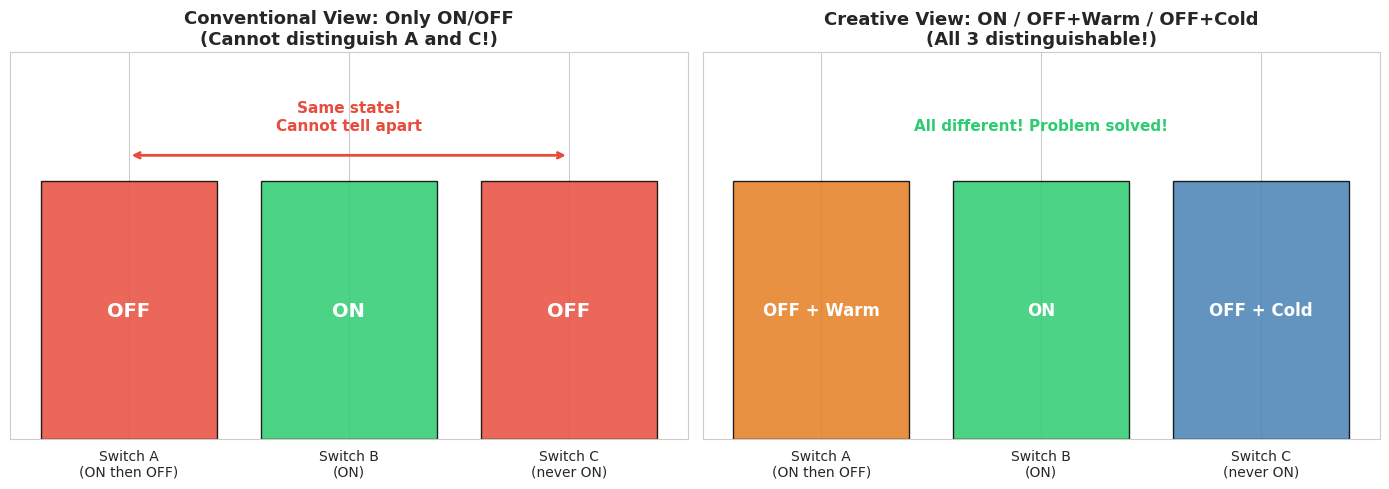
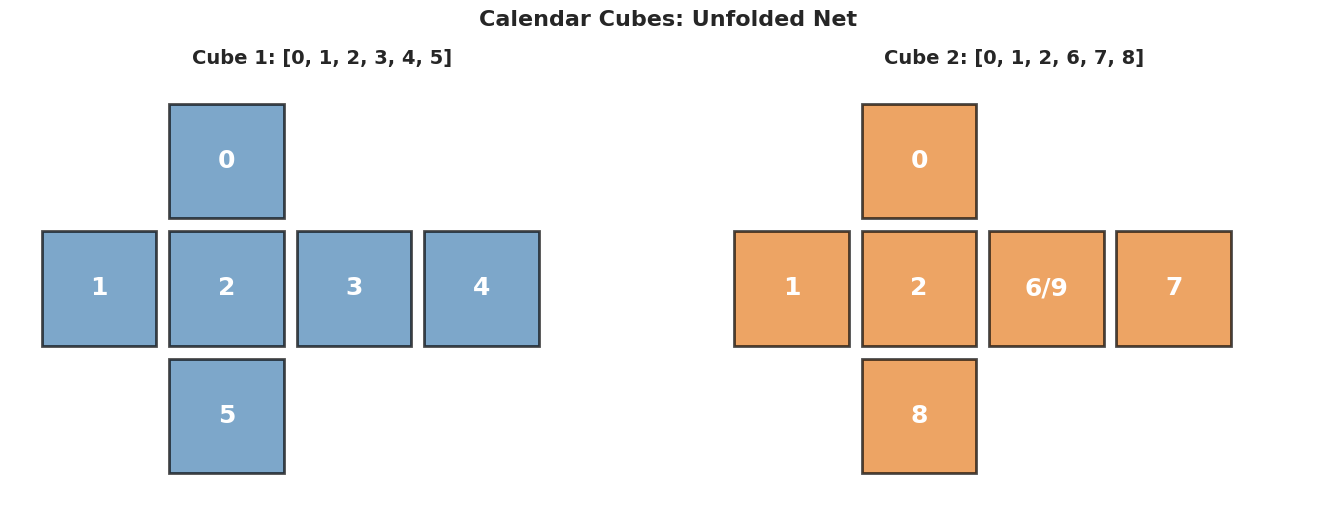
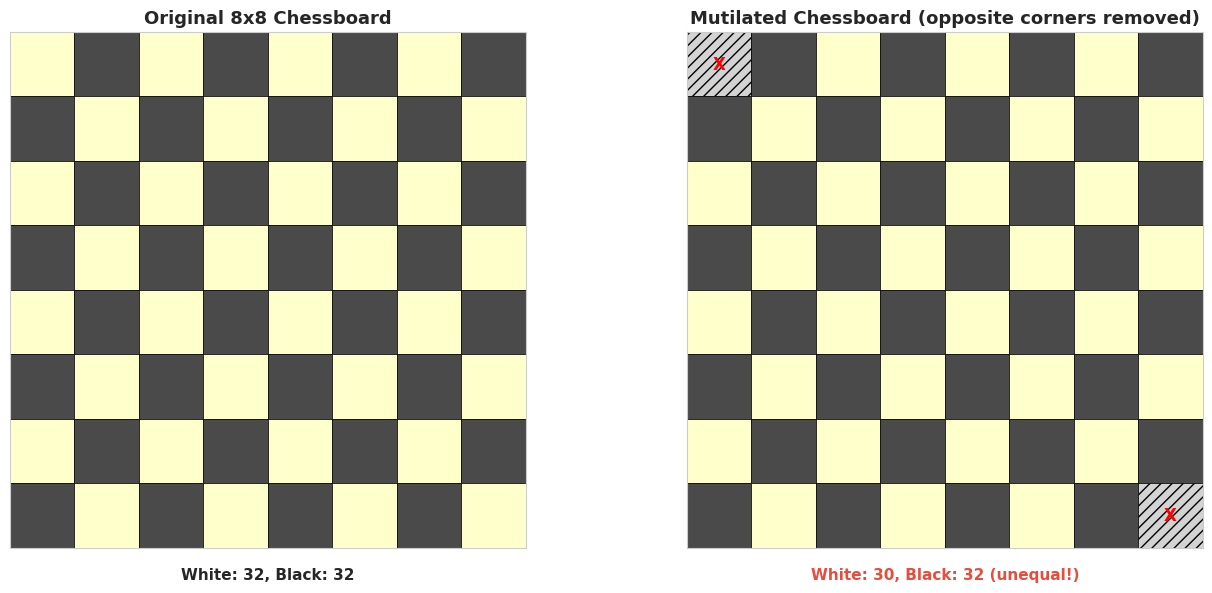
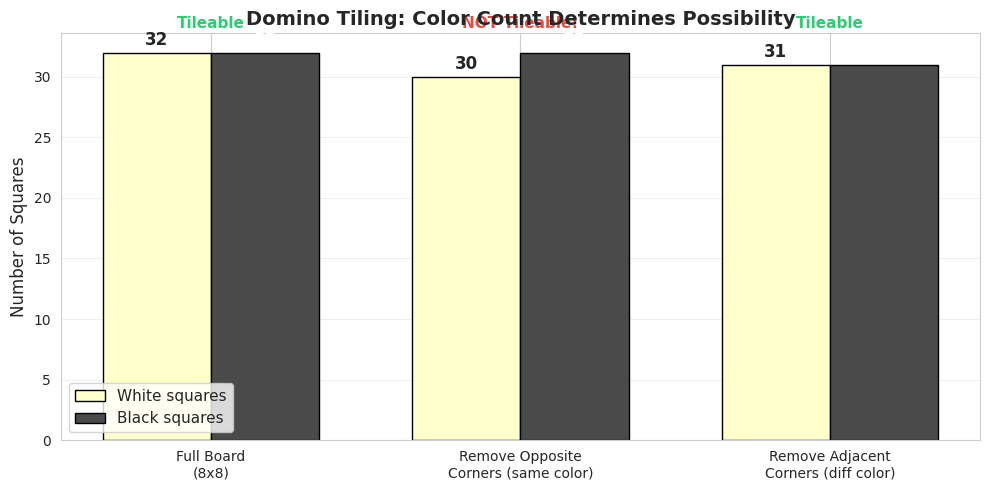
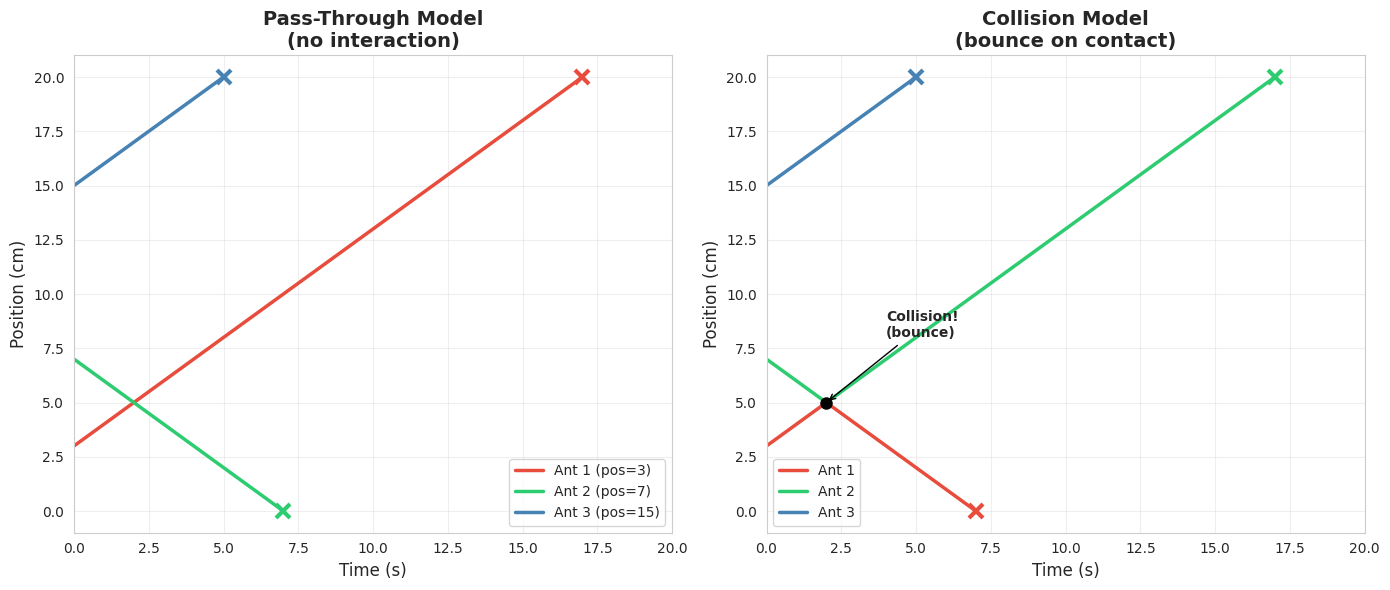

The matplotlib source for these figures, in order:
import numpy as np
import pandas as pd
import matplotlib.pyplot as plt
import matplotlib.patches as mpatches
import seaborn as sns
from itertools import combinations, product

# 设置中文字体和样式
plt.rcParams['font.sans-serif'] = ['Arial Unicode MS', 'SimHei', 'DejaVu Sans']
plt.rcParams['axes.unicode_minus'] = False
sns.set_style("whitegrid")

np.random.seed(42)
print("✅ 库导入完成")

# ========== 步骤 1: 解法 ==========
print("📊 步骤 1: 创造性解法")
print("=" * 60)
print()
print("  策略:")
print("  ┌─────────────────────────────────────────────────┐")
print("  │ 1. 打开开关 A，等 5 分钟                        │")
print("  │ 2. 关闭开关 A，立即打开开关 B                    │")
print("  │ 3. 进入房间                                      │")
print("  │                                                   │")
print("  │ 进入后观察:                                       │")
print("  │   亮的灯泡    → 对应开关 B (当前开着)            │")
print("  │   灭但热的灯泡 → 对应开关 A (开过再关的)         │")
print("  │   灭且冷的灯泡 → 对应开关 C (从未开过)           │")
print("  └─────────────────────────────────────────────────┘")
print()
print("  💡 关键: 利用了灯泡的 '热度' 这个额外维度")
print("     灯泡有 3 种可区分状态: 亮, 灭+热, 灭+冷")
print("     3 个状态对应 3 个开关 → 完美匹配!")

# ========== 步骤 2: Python 验证 - 穷举所有对应关系 ==========
from itertools import permutations

def light_switch_strategy():
    """
    验证灯泡开关策略在所有对应关系下都能正确识别
    """
    switches = ['A', 'B', 'C']
    bulbs = [1, 2, 3]
    
    # 策略: A开5分钟后关, B开, C不动
    # 状态: A→灭+热, B→亮, C→灭+冷
    
    results = []
    
    # 穷举所有 3! = 6 种对应关系
    for perm in permutations(bulbs):
        # perm[i] = 开关 switches[i] 对应的灯泡编号
        mapping = dict(zip(switches, perm))
        
        # 执行策略后每个灯泡的状态
        bulb_states = {}
        bulb_states[mapping['A']] = 'off_warm'   # A: 关了但热
        bulb_states[mapping['B']] = 'on'         # B: 亮着
        bulb_states[mapping['C']] = 'off_cold'   # C: 关且冷
        
        # 进入房间后的推断
        inferred = {}
        for bulb, state in bulb_states.items():
            if state == 'on':
                inferred[bulb] = 'B'
            elif state == 'off_warm':
                inferred[bulb] = 'A'
            else:  # off_cold
                inferred[bulb] = 'C'
        
        # 验证
        correct = all(inferred[mapping[s]] == s for s in switches)
        results.append((mapping, bulb_states, inferred, correct))
    
    return results

results = light_switch_strategy()

print("📊 步骤 2: 穷举验证所有 6 种对应关系")
print("=" * 60)

state_names = {'on': 'ON (亮)', 'off_warm': 'OFF+Warm', 'off_cold': 'OFF+Cold'}

for mapping, states, inferred, correct in results:
    m_str = ', '.join(f'{s}→灯{b}' for s, b in mapping.items())
    check = '✅' if correct else '❌'
    print(f"  对应: {m_str}")
    for bulb in [1, 2, 3]:
        print(f"    灯{bulb}: {state_names[states[bulb]]:>12} → 推断开关 {inferred[bulb]}")
    print(f"    {check} 正确!")
    print()

all_correct = all(r[3] for r in results)
print(f"  {'✅ 所有 6 种情况全部正确!' if all_correct else '❌ 有错误'}")
print(f"\n💡 3种灯泡状态 (亮/灭热/灭冷) 完美区分 3个开关")

# ========== 步骤 3: 可视化 - 状态空间对比 ==========
fig, axes = plt.subplots(1, 2, figsize=(14, 5))

# --- 左图: 常规思维 (只有亮/灭) ---
ax1 = axes[0]
categories = ['Switch A\n(ON then OFF)', 'Switch B\n(ON)', 'Switch C\n(never ON)']
states_2d = ['OFF', 'ON', 'OFF']
colors_2d = ['#e74c3c', '#2ecc71', '#e74c3c']
bars1 = ax1.bar(categories, [1, 1, 1], color=colors_2d, edgecolor='black', alpha=0.85)
for bar, state in zip(bars1, states_2d):
    ax1.text(bar.get_x() + bar.get_width()/2., 0.5, state,
            ha='center', va='center', fontweight='bold', fontsize=14, color='white')
ax1.set_ylim(0, 1.5)
ax1.set_yticks([])
ax1.set_title('Conventional View: Only ON/OFF\n(Cannot distinguish A and C!)',
             fontsize=13, fontweight='bold')

# 标注问题
ax1.annotate('Same state!\nCannot tell apart', xy=(1, 1.2),
            fontsize=11, ha='center', color='#e74c3c', fontweight='bold')
ax1.annotate('', xy=(0, 1.1), xytext=(2, 1.1),
            arrowprops=dict(arrowstyle='<->', color='#e74c3c', lw=2))

# --- 右图: 创造性思维 (亮/灭热/灭冷) ---
ax2 = axes[1]
states_3d = ['OFF + Warm', 'ON', 'OFF + Cold']
colors_3d = ['#e67e22', '#2ecc71', 'steelblue']
bars2 = ax2.bar(categories, [1, 1, 1], color=colors_3d, edgecolor='black', alpha=0.85)
for bar, state in zip(bars2, states_3d):
    ax2.text(bar.get_x() + bar.get_width()/2., 0.5, state,
            ha='center', va='center', fontweight='bold', fontsize=12, color='white')
ax2.set_ylim(0, 1.5)
ax2.set_yticks([])
ax2.set_title('Creative View: ON / OFF+Warm / OFF+Cold\n(All 3 distinguishable!)',
             fontsize=13, fontweight='bold')
ax2.text(1, 1.2, 'All different! Problem solved!', ha='center',
        fontsize=11, color='#2ecc71', fontweight='bold')

plt.tight_layout()
plt.show()

print(f"\n💡 图解说明：")
print(f"  左图: 常规思维只考虑亮/灭 → A和C都是'灭', 无法区分")
print(f"  右图: 引入'热度'维度 → 3种状态完美区分3个开关")
print(f"  突破: 灯泡不只是光源, 它还是热源!")

# ========== 步骤 1: 分析必须出现在每个立方体上的数字 ==========
print("📊 步骤 1: 约束分析")
print("=" * 60)

# 所有日期
dates = []
for d in range(1, 32):
    dates.append(f'{d:02d}')

print(f"  需要显示的日期: {', '.join(dates)}")
print()

# 分析: 哪些数字必须出现在哪个位置?
print("  十位数字分析:")
tens = set(d[0] for d in dates)
print(f"    十位需要: {sorted(tens)}")
print()

print("  个位数字分析:")
ones = set(d[1] for d in dates)
print(f"    个位需要: {sorted(ones)}")
print()

print("  关键约束:")
print("    - 11 和 22 → 两个立方体都需要有 1 和 2")
print("    - 01-09 → 两个立方体都需要有 0")
print("      (因为 0 在十位, 而 1-9 分散在个位)")
print()
print("  两个立方体都必须有: 0, 1, 2")
print("  剩余面数: 每个立方体还剩 3 个面")
print("  还需分配的数字: 3, 4, 5, 6, 7, 8, 9")
print("    → 7 个数字分配到 6 个面 → 不够! ❌")
print()
print("  💡 似乎不可能... 除非有创造性的突破!")

# ========== 步骤 2: 关键洞察 - 6/9 翻转 ==========
print("📊 步骤 2: 关键洞察 — 6 和 9 可以共用一个面!")
print("=" * 60)
print()
print("  🎯 突破: 把 6 翻转过来就是 9!")
print()
print("     ┌───┐      翻转      ┌───┐")
print("     │ 6 │   ────────→    │ 9 │")
print("     └───┘                └───┘")
print()
print("  这样 6 和 9 只需要一个面!")
print("  需要分配的数字变为: 3, 4, 5, 6/9, 7, 8 → 6 个")
print("  6 个数字分配到 6 个面 → 刚好够!")
print()
print("  分配方案:")
print("    立方体 1: 0, 1, 2, 3, 4, 5")
print("    立方体 2: 0, 1, 2, 6/9, 7, 8")
print()
print("  验证几个日期:")
checks = [
    ('01', '立方体1的0 + 立方体2的1'),
    ('06', '立方体1的0 + 立方体2的6'),
    ('09', '立方体1的0 + 立方体2的9(翻转6)'),
    ('11', '立方体1的1 + 立方体2的1'),
    ('22', '立方体1的2 + 立方体2的2'),
    ('17', '立方体1的1 + 立方体2的7'),
    ('25', '立方体2的2 + 立方体1的5'),
    ('30', '立方体1的3 + 立方体2的0'),
]
for date, explanation in checks:
    print(f"    {date}: {explanation} ✅")

# ========== 步骤 3: Python 穷举所有有效分配 ==========
def check_calendar_cubes(cube1, cube2):
    """
    检查两个立方体是否能显示所有日期 01-31
    6 和 9 可互换 (翻转)
    
    参数:
        cube1, cube2: 每个是一个集合, 包含 6 个面的数字
    返回:
        (能否显示所有日期, 不能显示的日期列表)
    """
    # 加入 6/9 翻转
    c1 = set(cube1)
    c2 = set(cube2)
    if 6 in c1: c1.add(9)
    if 9 in c1: c1.add(6)
    if 6 in c2: c2.add(9)
    if 9 in c2: c2.add(6)
    
    missing = []
    for day in range(1, 32):
        d1 = day // 10  # 十位
        d2 = day % 10   # 个位
        # 两种摆法: (cube1=十位, cube2=个位) 或 (cube2=十位, cube1=个位)
        way1 = (d1 in c1) and (d2 in c2)
        way2 = (d1 in c2) and (d2 in c1)
        if not (way1 or way2):
            missing.append(f'{day:02d}')
    
    return len(missing) == 0, missing

# 穷举所有可能的立方体面分配
digits = list(range(10))
all_cube_faces = list(combinations(digits, 6))  # C(10,6) = 210 种

valid_pairs = []
for i, c1 in enumerate(all_cube_faces):
    for c2 in all_cube_faces[i:]:  # 避免重复 (c1,c2) 和 (c2,c1)
        ok, missing = check_calendar_cubes(c1, c2)
        if ok:
            valid_pairs.append((set(c1), set(c2)))

print("📊 步骤 3: 穷举搜索所有有效分配")
print("=" * 60)
print(f"  每个立方体从 {{0-9}} 中选 6 个面: C(10,6) = {len(all_cube_faces)} 种")
print(f"  两个立方体的组合: C(210,2)+210 = {210*211//2} 种")
print(f"")
print(f"  有效分配方案数: {len(valid_pairs)}")
print(f"")
print(f"  所有有效方案:")
for idx, (c1, c2) in enumerate(valid_pairs):
    print(f"    方案{idx+1}: 立方体1={sorted(c1)}, 立方体2={sorted(c2)}")

print(f"\n💡 注意: 所有方案都利用了 6/9 翻转技巧!")
print(f"   如果不允许 6/9 翻转, 则没有有效方案")

# ========== 步骤 4: 验证不允许翻转时无解 ==========
def check_no_flip(cube1, cube2):
    """不允许 6/9 翻转的版本"""
    c1 = set(cube1)
    c2 = set(cube2)
    
    missing = []
    for day in range(1, 32):
        d1 = day // 10
        d2 = day % 10
        way1 = (d1 in c1) and (d2 in c2)
        way2 = (d1 in c2) and (d2 in c1)
        if not (way1 or way2):
            missing.append(f'{day:02d}')
    return len(missing) == 0, missing

valid_no_flip = 0
for i, c1 in enumerate(all_cube_faces):
    for c2 in all_cube_faces[i:]:
        ok, _ = check_no_flip(c1, c2)
        if ok:
            valid_no_flip += 1

print("📊 步骤 4: 不允许 6/9 翻转的结果")
print("=" * 50)
print(f"  有效方案数 (不允许翻转): {valid_no_flip}")
print(f"  有效方案数 (允许翻转):   {len(valid_pairs)}")
print(f"")
if valid_no_flip == 0:
    print(f"  ✅ 证实: 不允许 6/9 翻转时, 不存在有效方案!")
    print(f"     6/9 翻转是解题的必要条件")
print(f"")
print(f"  💡 这就是'跳出框框'的精髓:")
print(f"     常规思维把 6 和 9 当作两个不同的数字")
print(f"     创造性思维发现它们在物理上可以共用一个面")

# ========== 步骤 5: 可视化 - 立方体展开图 ==========
fig, axes = plt.subplots(1, 2, figsize=(14, 5))

def draw_cube_net(ax, faces, title, color):
    """画立方体展开图 (十字形)"""
    # 十字形排列的 6 个面的位置
    positions = [(1, 2), (0, 1), (1, 1), (2, 1), (3, 1), (1, 0)]
    
    for (px, py), digit in zip(positions, sorted(faces)):
        rect = plt.Rectangle((px - 0.45, py - 0.45), 0.9, 0.9,
                             facecolor=color, edgecolor='black', linewidth=2,
                             alpha=0.7)
        ax.add_patch(rect)
        label = '6/9' if digit == 6 and 9 not in faces else str(digit)
        ax.text(px, py, label, ha='center', va='center', fontsize=18,
                fontweight='bold', color='white')
    
    ax.set_xlim(-0.7, 4.2)
    ax.set_ylim(-0.7, 2.7)
    ax.set_aspect('equal')
    ax.axis('off')
    ax.set_title(title, fontsize=14, fontweight='bold')

# 使用第一个有效方案
c1, c2 = valid_pairs[0]
draw_cube_net(axes[0], c1, f'Cube 1: {sorted(c1)}', 'steelblue')
draw_cube_net(axes[1], c2, f'Cube 2: {sorted(c2)}', '#e67e22')

plt.suptitle('Calendar Cubes: Unfolded Net', fontsize=16, fontweight='bold', y=1.02)
plt.tight_layout()
plt.show()

print(f"\n💡 图解说明：")
print(f"  两个立方体的展开图, 每个面一个数字")
print(f"  注意: 标注 '6/9' 的面可以翻转使用")
print(f"  两个立方体都有 0, 1, 2 (因为 11, 22, 和 0X 系列的需要)")

# ========== 步骤 1: 颜色论证 ==========
print("📊 步骤 1: 颜色论证 (Coloring Argument)")
print("=" * 60)
print()
print("  🎯 关键洞察: 给棋盘染色!")
print()
print("  标准棋盘是黑白相间的:")
print("    ┌───┬───┬───┬───┬───┬───┬───┬───┐")
print("    │ W │ B │ W │ B │ W │ B │ W │ B │")
print("    ├───┼───┼───┼───┼───┼───┼───┼───┤")
print("    │ B │ W │ B │ W │ B │ W │ B │ W │")
print("    ├───┼───┼───┼───┼───┼───┼───┼───┤")
print("    │ W │ B │...                      ")
print("    └───┴───┴───                      ")
print()
print("  性质:")
print("    - 原棋盘: 32 白格 + 32 黑格")
print("    - 对角两个格子颜色相同! (都是白色或都是黑色)")
print("    - 假设去掉的两个对角都是白色:")
print("      → 剩余: 30 白格 + 32 黑格 = 62 格")
print()
print("  而每个骨牌覆盖的是:")
print("    - 恰好 1 个白格 + 1 个黑格 (因为相邻格子颜色不同!)")
print()
print("  31 个骨牌覆盖: 31 白格 + 31 黑格")
print("  但实际剩余:   30 白格 + 32 黑格")
print()
print("  31 ≠ 30 且 31 ≠ 32 → 矛盾! ❌")
print()
print("  ✅ 结论: 不可能铺满!")
print()
print("  💡 这就是颜色论证的威力:")
print("     不需要尝试任何具体的铺法")
print("     仅通过颜色计数就证明了不可能性")

# ========== 步骤 2: 可视化 - 棋盘颜色 ==========
fig, axes = plt.subplots(1, 2, figsize=(14, 6))

def draw_chessboard(ax, removed=None, title=''):
    """画棋盘"""
    if removed is None:
        removed = []
    
    white_count = 0
    black_count = 0
    
    for row in range(8):
        for col in range(8):
            if (row, col) in removed:
                color = '#d3d3d3'  # Gray for removed
                rect = plt.Rectangle((col, 7-row), 1, 1, facecolor=color,
                                     edgecolor='black', linewidth=0.5, hatch='///')
                ax.add_patch(rect)
                ax.text(col + 0.5, 7-row + 0.5, 'X', ha='center', va='center',
                       fontsize=12, fontweight='bold', color='red')
            else:
                is_white = (row + col) % 2 == 0
                if is_white:
                    color = '#FFFFCC'  # Light yellow for white
                    white_count += 1
                else:
                    color = '#4A4A4A'  # Dark for black
                    black_count += 1
                rect = plt.Rectangle((col, 7-row), 1, 1, facecolor=color,
                                     edgecolor='black', linewidth=0.5)
                ax.add_patch(rect)
    
    ax.set_xlim(0, 8)
    ax.set_ylim(0, 8)
    ax.set_aspect('equal')
    ax.set_xticks(range(9))
    ax.set_yticks(range(9))
    ax.set_title(title, fontsize=13, fontweight='bold')
    ax.grid(True, linewidth=0.5)
    
    return white_count, black_count

# 左图: 原始棋盘
w, b = draw_chessboard(axes[0], title='Original 8x8 Chessboard')
axes[0].text(4, -0.5, f'White: {w}, Black: {b}', ha='center', fontsize=11,
            fontweight='bold')

# 右图: 去掉对角
removed = [(0, 0), (7, 7)]  # 左上和右下
w2, b2 = draw_chessboard(axes[1], removed=removed,
                          title='Mutilated Chessboard (opposite corners removed)')
axes[1].text(4, -0.5, f'White: {w2}, Black: {b2} (unequal!)', ha='center',
            fontsize=11, fontweight='bold', color='#e74c3c')

# 标注被移除的格子
for ax in axes:
    ax.set_xticklabels([])
    ax.set_yticklabels([])

plt.tight_layout()
plt.show()

print(f"\n💡 图解说明：")
print(f"  左图: 原始棋盘 — 32 白格 + 32 黑格")
print(f"  右图: 去掉两个对角 (都是白色) — 30 白格 + 32 黑格")
print(f"  每个骨牌覆盖 1白+1黑, 31个骨牌需要 31白+31黑")
print(f"  但只有 30白+32黑 → 不可能!")

# ========== 步骤 3: Python 暴力验证 (小棋盘) ==========
def can_tile(board, n_rows, n_cols):
    """
    用回溯法检查是否能用多米诺骨牌铺满棋盘
    board: 2D array, 1=可用, 0=不可用或已铺
    """
    # 找第一个未铺的格子
    for r in range(n_rows):
        for c in range(n_cols):
            if board[r][c] == 1:
                # 尝试水平放置
                if c + 1 < n_cols and board[r][c+1] == 1:
                    board[r][c] = board[r][c+1] = 0
                    if can_tile(board, n_rows, n_cols):
                        return True
                    board[r][c] = board[r][c+1] = 1
                
                # 尝试垂直放置
                if r + 1 < n_rows and board[r+1][c] == 1:
                    board[r][c] = board[r+1][c] = 0
                    if can_tile(board, n_rows, n_cols):
                        return True
                    board[r][c] = board[r+1][c] = 1
                
                return False  # 无法铺这个格子
    
    return True  # 所有格子都铺完了

print("📊 步骤 3: 暴力回溯验证 (4x4 棋盘)")
print("=" * 50)

# 测试 4x4 残缺棋盘
board_4x4 = [[1]*4 for _ in range(4)]
board_4x4[0][0] = 0  # 去掉左上角
board_4x4[3][3] = 0  # 去掉右下角

import copy
result_mutilated = can_tile(copy.deepcopy(board_4x4), 4, 4)
print(f"  4x4 残缺棋盘 (去对角): {'可以铺满' if result_mutilated else '不可能铺满'} ❌")

# 对比: 去掉相邻角 (不同颜色)
board_adj = [[1]*4 for _ in range(4)]
board_adj[0][0] = 0  # 左上角 (白)
board_adj[0][1] = 0  # 旁边 (黑) — 不同颜色!

result_adjacent = can_tile(copy.deepcopy(board_adj), 4, 4)
print(f"  4x4 去相邻格 (不同颜色): {'可以铺满' if result_adjacent else '不可能铺满'} ✅")

# 对比: 完整 4x4 棋盘
board_full = [[1]*4 for _ in range(4)]
result_full = can_tile(copy.deepcopy(board_full), 4, 4)
print(f"  4x4 完整棋盘: {'可以铺满' if result_full else '不可能铺满'} ✅")

print(f"\n💡 验证结果:")
print(f"   去掉同色格子 → 不可能铺满 (颜色论证预测正确!)")
print(f"   去掉异色格子 → 可以铺满 (颜色平衡保持)")

# ========== 步骤 4: 可视化 - 颜色计数对比 ==========
fig, ax = plt.subplots(figsize=(10, 5))

scenarios = ['Full Board\n(8x8)', 'Remove Opposite\nCorners (same color)',
             'Remove Adjacent\nCorners (diff color)']
white_counts = [32, 30, 31]
black_counts = [32, 32, 31]

x = np.arange(len(scenarios))
width = 0.35

bars_w = ax.bar(x - width/2, white_counts, width, label='White squares',
               color='#FFFFCC', edgecolor='black')
bars_b = ax.bar(x + width/2, black_counts, width, label='Black squares',
               color='#4A4A4A', edgecolor='black')

# 标注数值
for bar, v in zip(bars_w, white_counts):
    ax.text(bar.get_x() + bar.get_width()/2., bar.get_height() + 0.3,
           str(v), ha='center', va='bottom', fontweight='bold', fontsize=12)
for bar, v in zip(bars_b, black_counts):
    ax.text(bar.get_x() + bar.get_width()/2., bar.get_height() + 0.3,
           str(v), ha='center', va='bottom', fontweight='bold', fontsize=12,
           color='white')

# 标注可铺性
tileable = ['Tileable', 'NOT Tileable!', 'Tileable']
tile_colors = ['#2ecc71', '#e74c3c', '#2ecc71']
for i, (t, c) in enumerate(zip(tileable, tile_colors)):
    ax.text(i, 34, t, ha='center', fontsize=11, fontweight='bold', color=c)

ax.set_xticks(x)
ax.set_xticklabels(scenarios, fontsize=10)
ax.set_ylabel('Number of Squares', fontsize=12)
ax.set_title('Domino Tiling: Color Count Determines Possibility', fontsize=14,
             fontweight='bold')
ax.legend(fontsize=11)
ax.grid(axis='y', alpha=0.3)

plt.tight_layout()
plt.show()

print(f"\n💡 图解说明：")
print(f"  完整棋盘: 32白+32黑 → 可以铺满")
print(f"  去对角(同色): 30白+32黑 → 不可能 (白≠黑)")
print(f"  去相邻(异色): 31白+31黑 → 可以铺满")
print(f"  结论: 多米诺铺满的必要条件是 白格数 = 黑格数")

# ========== 步骤 1: 碰撞 vs 穿过 的等价性 ==========
print("📊 步骤 1: 碰撞 = 穿过 (等价转换)")
print("=" * 60)
print()
print("  考虑两只蚂蚁相向而行:")
print()
print("  碰撞模型:          穿过模型:")
print("  t=0:  A→  ←B      t=0:  A→  ←B")
print("  t=1:  A→←B        t=1:   →←")
print("  碰撞! 掉头:        穿过! 继续:")
print("  t=2: ←A  B→       t=2: ←B  A→")
print()
print("  💡 关键观察:")
print("    - 碰撞: A 掉头向左, B 掉头向右")
print("    - 穿过: A 继续向右, B 继续向左")
print("    - 差别: 只是 '名字' 互换了, 物理位置完全相同!")
print()
print("  换言之:")
print("    如果蚂蚁没有名字 (无法区分),")
print("    碰撞掉头和直接穿过是完全一样的!")
print()
print("  这意味着:")
print("    每只蚂蚁独立地朝一个方向走, 到端点就掉下去")
print("    碰撞不影响任何蚂蚁到达端点的时间!")
print()
print("  ✅ 最长时间 = 任何一只蚂蚁到较远端点的最大距离")
print(f"     = max(pos, 100 - pos) 中的最大值")
print(f"     = 100 秒 (如果某只蚂蚁在位置0朝右, 或位置100朝左)")
print(f"     最坏情况: 100 秒")

# ========== 步骤 2: Python 模拟验证等价性 ==========
def simulate_ants_collision(positions, directions, pole_length=100, dt=0.01):
    """
    模拟蚂蚁碰撞模型 (碰撞后掉头)
    返回: 最后一只蚂蚁掉下去的时间
    """
    pos = np.array(positions, dtype=float)
    dirs = np.array(directions, dtype=float)  # +1=右, -1=左
    n = len(pos)
    active = np.ones(n, dtype=bool)
    t = 0
    
    while active.any():
        # 移动
        pos[active] += dirs[active] * dt
        t += dt
        
        # 检查掉落
        for i in range(n):
            if active[i] and (pos[i] <= 0 or pos[i] >= pole_length):
                active[i] = False
        
        # 检查碰撞 (简化: 检查相邻蚂蚁)
        active_indices = np.where(active)[0]
        if len(active_indices) > 1:
            sorted_idx = active_indices[np.argsort(pos[active_indices])]
            for k in range(len(sorted_idx) - 1):
                i, j = sorted_idx[k], sorted_idx[k+1]
                if abs(pos[i] - pos[j]) < dt * 2 and dirs[i] == 1 and dirs[j] == -1:
                    dirs[i] = -1
                    dirs[j] = 1
    
    return t

def simulate_ants_passthrough(positions, directions, pole_length=100):
    """
    穿过模型: 每只蚂蚁独立计算
    返回: 最后一只蚂蚁掉下去的时间
    """
    times = []
    for pos, d in zip(positions, directions):
        if d == 1:  # 向右
            times.append(pole_length - pos)
        else:  # 向左
            times.append(pos)
    return max(times)

# 测试
np.random.seed(42)
n_tests = 20
pole_length = 20  # 用短杆加速模拟

print("📊 步骤 2: 模拟验证碰撞 = 穿过")
print("=" * 60)
print(f"  杆长: {pole_length} cm, 测试 {n_tests} 种随机配置")
print(f"")
print(f"  {'测试':>4}  {'蚂蚁数':>6}  {'碰撞模型':>10}  {'穿过模型':>10}  {'差值':>8}  {'一致?':>6}")
print(f"  {'─'*4}  {'─'*6}  {'─'*10}  {'─'*10}  {'─'*8}  {'─'*6}")

max_diff = 0
for test in range(n_tests):
    n_ants = np.random.randint(2, 6)
    positions = sorted(np.random.uniform(1, pole_length - 1, n_ants))
    directions = np.random.choice([-1, 1], n_ants)
    
    t_collision = simulate_ants_collision(positions.copy(), directions.copy(), pole_length)
    t_passthrough = simulate_ants_passthrough(positions, directions, pole_length)
    
    diff = abs(t_collision - t_passthrough)
    max_diff = max(max_diff, diff)
    match = '✅' if diff < 0.1 else '❌'
    print(f"  {test+1:>4}  {n_ants:>6}  {t_collision:>10.2f}  {t_passthrough:>10.2f}  {diff:>8.3f}  {match:>6}")

print(f"\n  最大差值: {max_diff:.3f} 秒 (由于离散化误差)")
print(f"  ✅ 两种模型结果基本一致, 验证了等价性!")
print(f"\n💡 碰撞掉头 vs 穿过 → 最后一只蚂蚁的掉落时间完全相同")
print(f"   因此: 最长时间 = max(每只蚂蚁到较远端点的距离)")

# ========== 步骤 3: 可视化 - 蚂蚁轨迹对比 ==========
fig, axes = plt.subplots(1, 2, figsize=(14, 6))

# 简单例子: 3只蚂蚁
positions_ex = [3, 7, 15]
directions_ex = [1, -1, 1]  # 右, 左, 右
pole_len = 20

# --- 左图: 穿过模型轨迹 ---
ax1 = axes[0]
colors_ant = ['#e74c3c', '#2ecc71', 'steelblue']
t_max = 20

for i, (p, d, c) in enumerate(zip(positions_ex, directions_ex, colors_ant)):
    # 轨迹: 直线
    if d == 1:  # 向右
        t_end = pole_len - p
        ts = [0, t_end]
        ps = [p, pole_len]
    else:  # 向左
        t_end = p
        ts = [0, t_end]
        ps = [p, 0]
    ax1.plot(ts, ps, '-', color=c, linewidth=2.5, label=f'Ant {i+1} (pos={p})')
    ax1.plot(ts[-1], ps[-1], 'x', color=c, markersize=10, markeredgewidth=3)

ax1.set_xlabel('Time (s)', fontsize=12)
ax1.set_ylabel('Position (cm)', fontsize=12)
ax1.set_title('Pass-Through Model\n(no interaction)', fontsize=14, fontweight='bold')
ax1.set_xlim(0, t_max)
ax1.set_ylim(-1, pole_len + 1)
ax1.legend(fontsize=10)
ax1.grid(alpha=0.3)

# --- 右图: 碰撞模型轨迹 ---
ax2 = axes[1]

# 模拟碰撞 (手动计算简单情况)
# Ant 1 (pos=3, →) and Ant 2 (pos=7, ←) 会碰撞
# 碰撞点: (3+7)/2 = 5, 碰撞时间: (7-3)/2 = 2s
# 碰撞后: Ant1 ← at 5, Ant2 → at 5

# Ant 1: 3→5 (2s) then 5→0 (5s), total 7s
ax2.plot([0, 2], [3, 5], '-', color=colors_ant[0], linewidth=2.5, label='Ant 1')
ax2.plot([2, 7], [5, 0], '-', color=colors_ant[0], linewidth=2.5)
ax2.plot(7, 0, 'x', color=colors_ant[0], markersize=10, markeredgewidth=3)

# Ant 2: 7→5 (2s) then 5→20 (15s), total 17s
ax2.plot([0, 2], [7, 5], '-', color=colors_ant[1], linewidth=2.5, label='Ant 2')
ax2.plot([2, 17], [5, 20], '-', color=colors_ant[1], linewidth=2.5)
ax2.plot(17, 20, 'x', color=colors_ant[1], markersize=10, markeredgewidth=3)

# Ant 3: 15→20 (5s)
ax2.plot([0, 5], [15, 20], '-', color=colors_ant[2], linewidth=2.5, label='Ant 3')
ax2.plot(5, 20, 'x', color=colors_ant[2], markersize=10, markeredgewidth=3)

# 标注碰撞点
ax2.plot(2, 5, 'o', color='black', markersize=8, zorder=5)
ax2.annotate('Collision!\n(bounce)', xy=(2, 5), xytext=(4, 8),
            fontsize=10, fontweight='bold',
            arrowprops=dict(arrowstyle='->', color='black'))

ax2.set_xlabel('Time (s)', fontsize=12)
ax2.set_ylabel('Position (cm)', fontsize=12)
ax2.set_title('Collision Model\n(bounce on contact)', fontsize=14, fontweight='bold')
ax2.set_xlim(0, t_max)
ax2.set_ylim(-1, pole_len + 1)
ax2.legend(fontsize=10)
ax2.grid(alpha=0.3)

plt.tight_layout()
plt.show()

print(f"\n💡 图解说明：")
print(f"  左图 (穿过模型): 每只蚂蚁走直线, 互不干扰")
print(f"  右图 (碰撞模型): Ant1 和 Ant2 在位置5碰撞掉头")
print(f"  注意: 最后一只掉落的时间完全相同!")
print(f"    穿过: max(17, 7, 5) = 17s (Ant 2: 从7到0=7s? 不对, 7→左=7s)")
print(f"    穿过: Ant1→右: 20-3=17s, Ant2←左: 7s, Ant3→右: 20-15=5s")
print(f"    最大 = 17s (与碰撞模型中 Ant2 弹到右端的时间一致!)")
